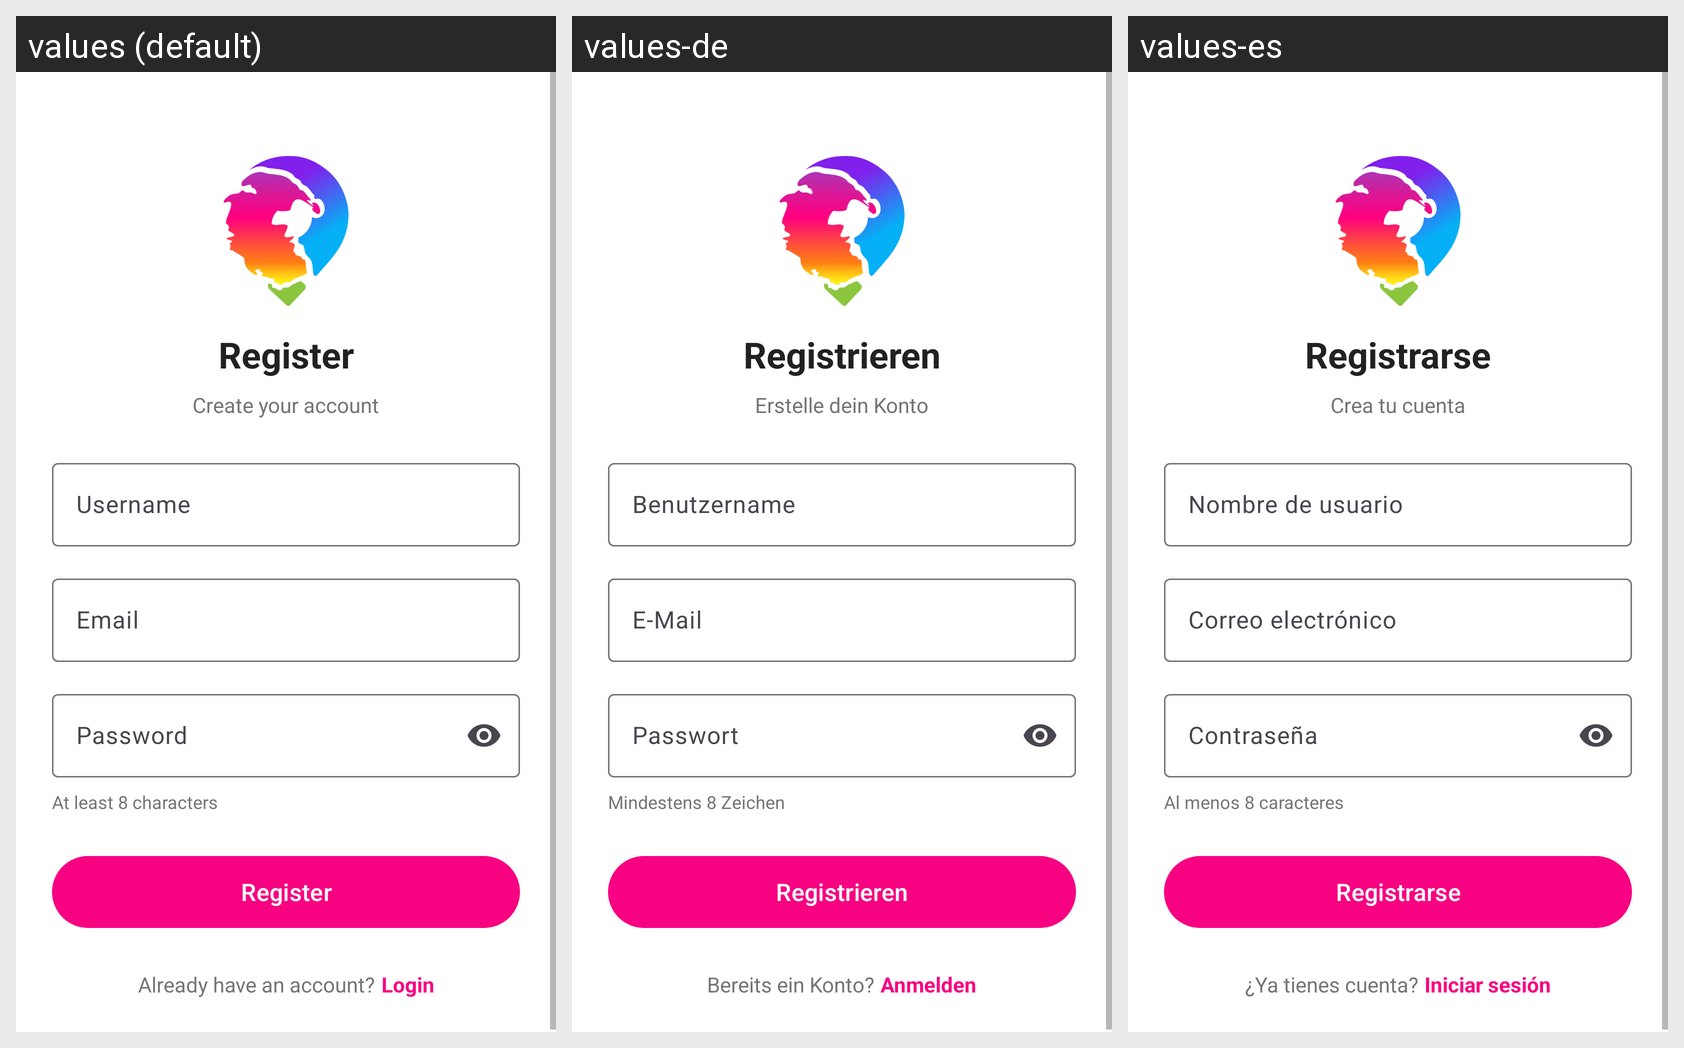

Strings drawn on this Android screen and how each of the app's shown locales translates them:
Android screen res/layout/fragment_register.xml rendered under 3 locales, left to right: values (default), values-de, values-es. Device: Nexus 5 (rendered at 1080×1920; each locale shown at half size, 540×960, under a caption strip naming it); theme Theme.PangeaApp.
Strings drawn on this screen, with the default value and each locale's value (text and hints the layout hard-codes, and strings that could not be matched under every locale, appear in the picture but are not listed):

auth_register
  values: Register
  values-de: Registrieren
  values-es: Registrarse

auth_register_subtitle
  values: Create your account
  values-de: Erstelle dein Konto
  values-es: Crea tu cuenta

auth_username_hint
  values: Username
  values-de: Benutzername
  values-es: Nombre de usuario

auth_email_hint
  values: Email
  values-de: E-Mail
  values-es: Correo electrónico

auth_password_hint
  values: Password
  values-de: Passwort
  values-es: Contraseña

auth_password_requirements
  values: At least 8 characters
  values-de: Mindestens 8 Zeichen
  values-es: Al menos 8 caracteres

auth_have_account
  values: Already have an account?
  values-de: Bereits ein Konto?
  values-es: ¿Ya tienes cuenta?

auth_login
  values: Login
  values-de: Anmelden
  values-es: Iniciar sesión
